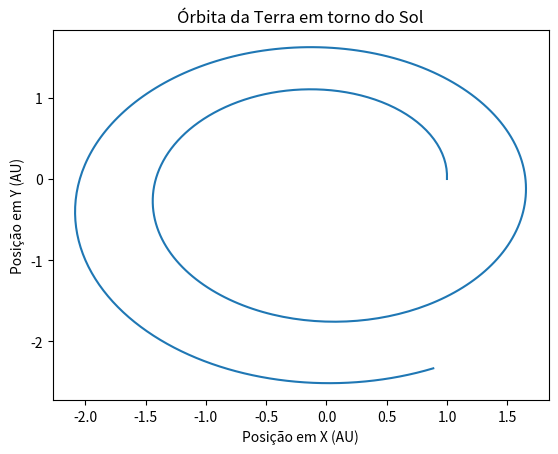

The script that saved this image:
import numpy as np
import matplotlib.pyplot as plt


t0 = 0.0
tf = 4.0
dt = 0.01
v0 = 2 * np.pi
x0 = 1.0

G = 4 * np.pi**2

t = np.arange(t0, tf, dt)
x = np.zeros(np.size(t))
y = np.zeros(np.size(t))
vx = np.zeros(np.size(t))
vy = np.zeros(np.size(t))
ax = np.zeros(np.size(t))
ay = np.zeros(np.size(t))

x[0] = x0
y[0] = 0
vx[0] = 0
vy[0] = v0

gm = G

for i in range(np.size(t) - 1):
    t[i+1] = t[i]+dt
    r=np.sqrt(x[i]**2+y[i]**2)
    ax[i] = -gm/r**3*x[i]
    ay[i] = -gm/r**3*y[i]
    vx[i+1] = vx[i] + ax[i]*dt
    vy[i+1] = vy[i] + ay[i]*dt
    x[i+1] = x[i] + vx[i]*dt
    y[i+1] = y[i] + vy[i]*dt

plt.plot(x, y, label="Órbita da Terra")
plt.xlabel("Posição em X (AU)")
plt.ylabel("Posição em Y (AU)")
plt.title("Órbita da Terra em torno do Sol")
plt.show()